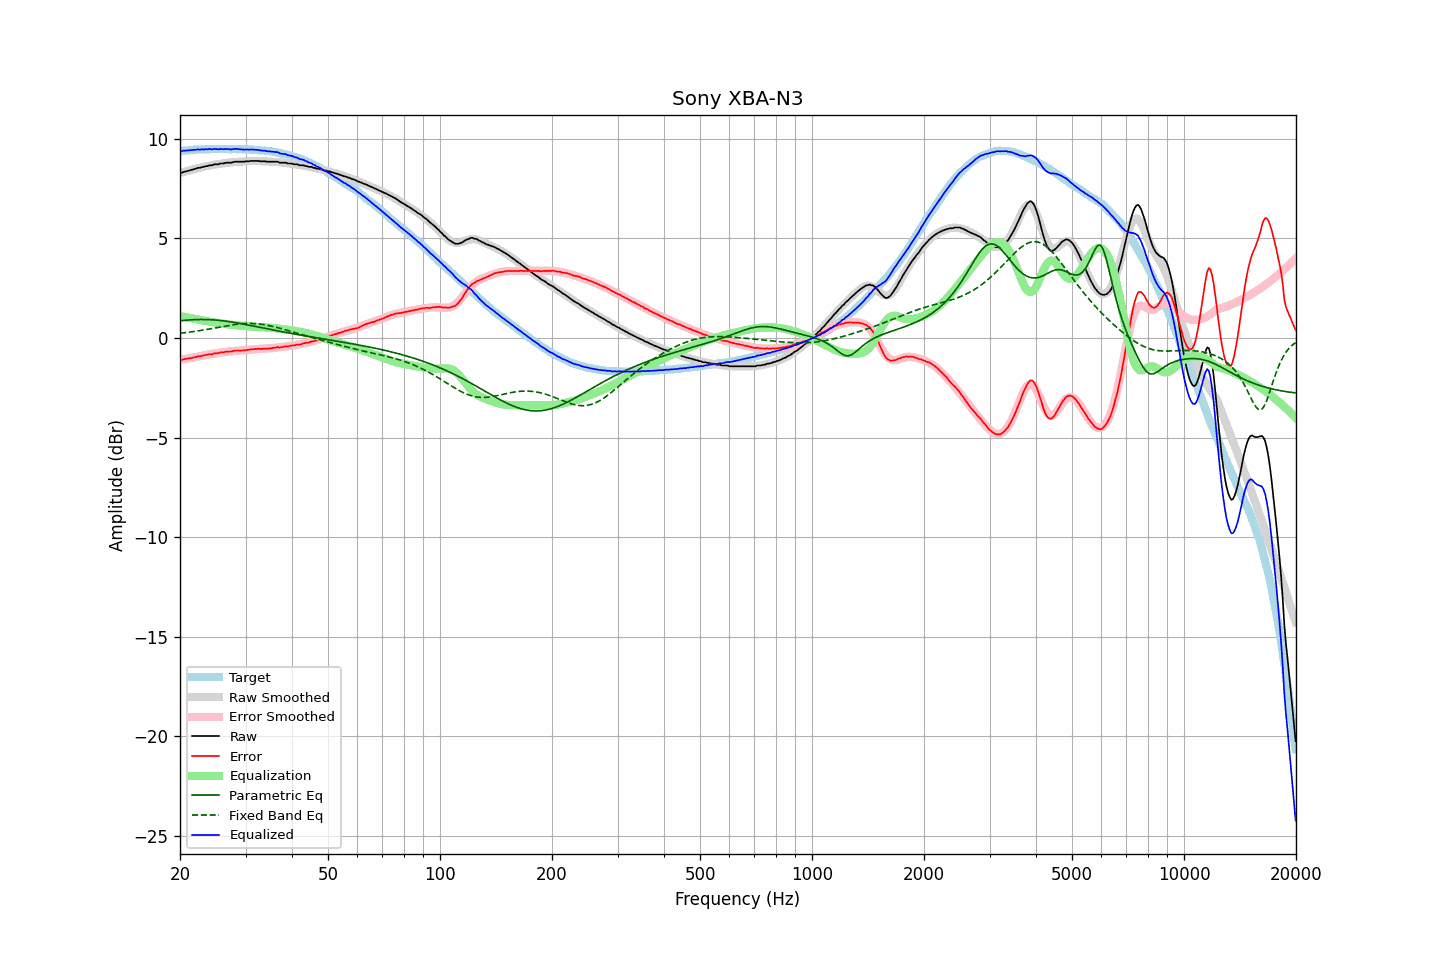

The file beside this chart, header and first rows:
frequency, raw, error, smoothed, error_smoothed, equalization, parametric_eq, fixed_band_eq, equalized_raw, equalized_smoothed, target
20.00, 8.30, -1.08, 8.28, -1.10, 1.10, 0.86, 0.24, 9.40, 9.38, 9.38
20.20, 8.29, -1.10, 8.30, -1.09, 1.09, 0.87, 0.25, 9.38, 9.39, 9.39
20.40, 8.33, -1.07, 8.33, -1.07, 1.07, 0.88, 0.26, 9.40, 9.40, 9.40
20.61, 8.35, -1.06, 8.35, -1.06, 1.06, 0.89, 0.27, 9.40, 9.41, 9.41
20.81, 8.37, -1.04, 8.37, -1.04, 1.04, 0.90, 0.28, 9.41, 9.41, 9.41
21.02, 8.39, -1.03, 8.40, -1.03, 1.03, 0.90, 0.29, 9.42, 9.42, 9.42
21.23, 8.41, -1.02, 8.42, -1.01, 1.01, 0.91, 0.30, 9.42, 9.43, 9.43
21.44, 8.44, -1.01, 8.44, -1.00, 1.00, 0.91, 0.31, 9.44, 9.43, 9.44
21.66, 8.46, -0.98, 8.46, -0.98, 0.98, 0.92, 0.32, 9.44, 9.44, 9.44
21.87, 8.48, -0.97, 8.48, -0.97, 0.97, 0.92, 0.33, 9.44, 9.45, 9.45
22.09, 8.50, -0.95, 8.50, -0.95, 0.95, 0.93, 0.34, 9.45, 9.45, 9.45
22.31, 8.54, -0.92, 8.52, -0.93, 0.93, 0.93, 0.36, 9.47, 9.46, 9.46
22.54, 8.54, -0.92, 8.54, -0.92, 0.92, 0.93, 0.37, 9.46, 9.46, 9.46
22.76, 8.56, -0.91, 8.56, -0.90, 0.90, 0.93, 0.38, 9.46, 9.47, 9.47
22.99, 8.59, -0.88, 8.58, -0.89, 0.89, 0.93, 0.39, 9.48, 9.47, 9.47
23.22, 8.59, -0.88, 8.60, -0.87, 0.87, 0.93, 0.41, 9.46, 9.47, 9.47
23.45, 8.63, -0.85, 8.62, -0.85, 0.85, 0.93, 0.42, 9.48, 9.47, 9.47
23.69, 8.63, -0.84, 8.64, -0.84, 0.84, 0.93, 0.43, 9.47, 9.48, 9.47
23.92, 8.66, -0.81, 8.65, -0.83, 0.83, 0.92, 0.45, 9.49, 9.48, 9.47
24.16, 8.67, -0.81, 8.67, -0.81, 0.81, 0.92, 0.46, 9.48, 9.48, 9.48
24.40, 8.67, -0.82, 8.68, -0.80, 0.80, 0.91, 0.48, 9.47, 9.48, 9.49
24.65, 8.71, -0.78, 8.70, -0.78, 0.78, 0.91, 0.49, 9.49, 9.48, 9.49
24.89, 8.72, -0.77, 8.71, -0.77, 0.77, 0.90, 0.51, 9.49, 9.48, 9.49
25.14, 8.72, -0.76, 8.72, -0.76, 0.76, 0.90, 0.52, 9.48, 9.48, 9.48
25.39, 8.72, -0.76, 8.74, -0.75, 0.75, 0.89, 0.54, 9.47, 9.48, 9.48
25.65, 8.76, -0.72, 8.75, -0.74, 0.74, 0.88, 0.55, 9.50, 9.48, 9.48
25.91, 8.76, -0.72, 8.76, -0.72, 0.72, 0.87, 0.57, 9.48, 9.48, 9.48
26.16, 8.76, -0.73, 8.77, -0.71, 0.71, 0.86, 0.58, 9.47, 9.48, 9.49
26.43, 8.79, -0.70, 8.78, -0.70, 0.70, 0.85, 0.60, 9.49, 9.48, 9.48
26.69, 8.80, -0.68, 8.79, -0.69, 0.69, 0.84, 0.61, 9.49, 9.48, 9.48
26.96, 8.80, -0.68, 8.80, -0.68, 0.68, 0.83, 0.63, 9.48, 9.48, 9.48
27.23, 8.80, -0.68, 8.81, -0.67, 0.67, 0.82, 0.64, 9.47, 9.48, 9.48
27.50, 8.80, -0.68, 8.82, -0.66, 0.66, 0.80, 0.65, 9.46, 9.48, 9.47
27.77, 8.83, -0.65, 8.82, -0.66, 0.66, 0.79, 0.67, 9.49, 9.48, 9.48
28.05, 8.85, -0.63, 8.83, -0.65, 0.65, 0.78, 0.68, 9.50, 9.48, 9.48
28.33, 8.85, -0.63, 8.84, -0.64, 0.64, 0.76, 0.69, 9.49, 9.48, 9.48
28.62, 8.85, -0.62, 8.84, -0.64, 0.64, 0.75, 0.70, 9.49, 9.48, 9.47
28.90, 8.85, -0.63, 8.85, -0.63, 0.63, 0.74, 0.71, 9.48, 9.48, 9.48
29.19, 8.85, -0.63, 8.85, -0.62, 0.62, 0.72, 0.71, 9.47, 9.48, 9.48
29.48, 8.85, -0.63, 8.86, -0.61, 0.61, 0.71, 0.72, 9.46, 9.47, 9.47
29.78, 8.85, -0.62, 8.87, -0.61, 0.61, 0.69, 0.73, 9.46, 9.47, 9.47
30.08, 8.87, -0.61, 8.87, -0.60, 0.60, 0.67, 0.73, 9.47, 9.47, 9.48
30.38, 8.87, -0.60, 8.87, -0.59, 0.59, 0.66, 0.73, 9.46, 9.47, 9.46
30.68, 8.87, -0.59, 8.88, -0.58, 0.58, 0.64, 0.73, 9.45, 9.46, 9.46
30.99, 8.89, -0.57, 8.88, -0.58, 0.58, 0.63, 0.73, 9.47, 9.46, 9.46
31.30, 8.89, -0.56, 8.88, -0.57, 0.57, 0.61, 0.73, 9.46, 9.45, 9.45
31.61, 8.89, -0.56, 8.88, -0.57, 0.57, 0.60, 0.73, 9.46, 9.45, 9.45
31.93, 8.89, -0.54, 8.88, -0.56, 0.56, 0.58, 0.72, 9.45, 9.44, 9.43
32.24, 8.89, -0.55, 8.88, -0.55, 0.55, 0.56, 0.72, 9.44, 9.44, 9.44
32.57, 8.89, -0.54, 8.88, -0.55, 0.55, 0.55, 0.71, 9.44, 9.43, 9.42
32.89, 8.87, -0.55, 8.88, -0.55, 0.55, 0.53, 0.70, 9.42, 9.42, 9.42
33.22, 8.87, -0.55, 8.88, -0.54, 0.54, 0.51, 0.69, 9.41, 9.42, 9.41
33.55, 8.87, -0.54, 8.87, -0.53, 0.53, 0.50, 0.67, 9.40, 9.41, 9.41
33.89, 8.87, -0.53, 8.87, -0.53, 0.53, 0.48, 0.66, 9.40, 9.40, 9.40
34.23, 8.85, -0.54, 8.86, -0.53, 0.53, 0.47, 0.65, 9.38, 9.39, 9.39
34.57, 8.85, -0.53, 8.86, -0.52, 0.52, 0.45, 0.63, 9.37, 9.38, 9.38
34.92, 8.85, -0.52, 8.85, -0.52, 0.52, 0.43, 0.61, 9.36, 9.37, 9.37
35.27, 8.85, -0.52, 8.85, -0.51, 0.51, 0.42, 0.59, 9.36, 9.36, 9.37
35.62, 8.85, -0.49, 8.84, -0.50, 0.50, 0.40, 0.58, 9.35, 9.35, 9.34
35.97, 8.85, -0.49, 8.84, -0.49, 0.49, 0.39, 0.56, 9.34, 9.33, 9.34
... 635 more rows
